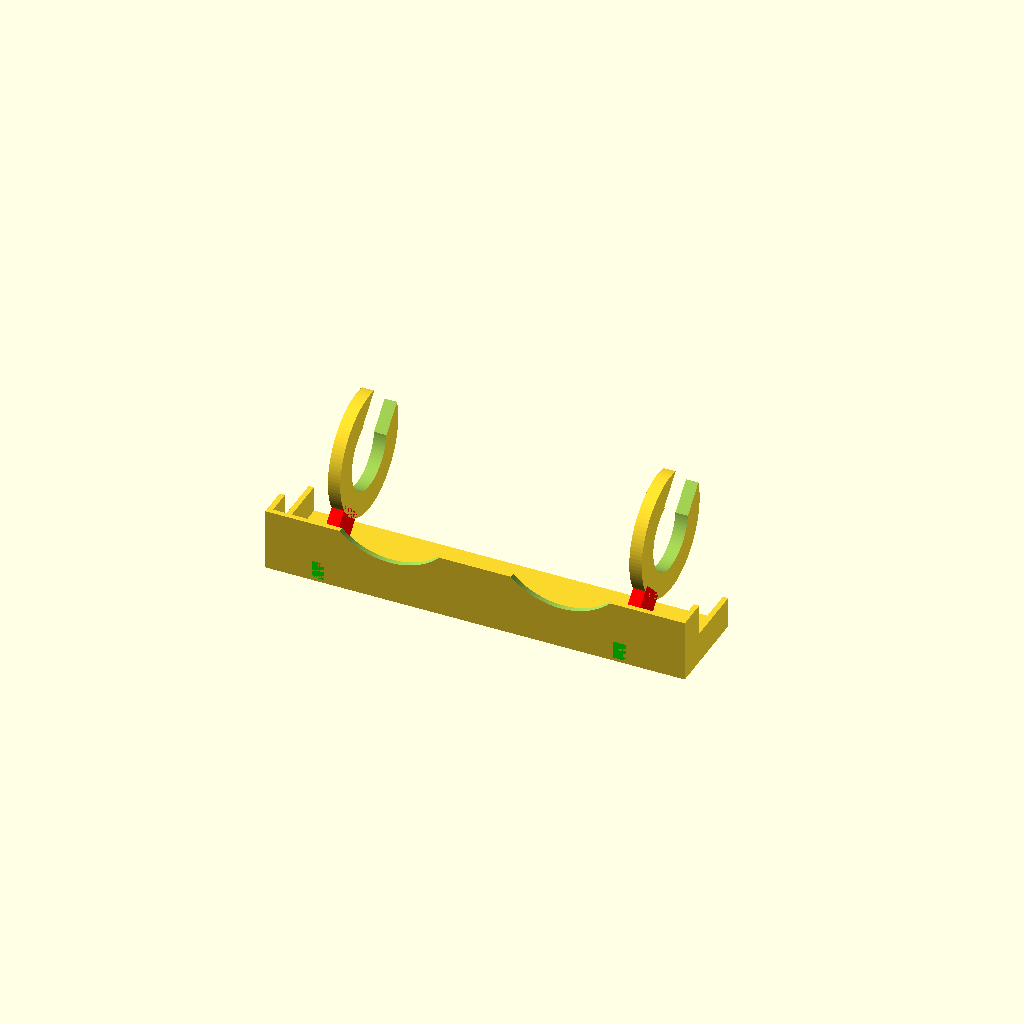
Cell 1: the model at its default parameters.
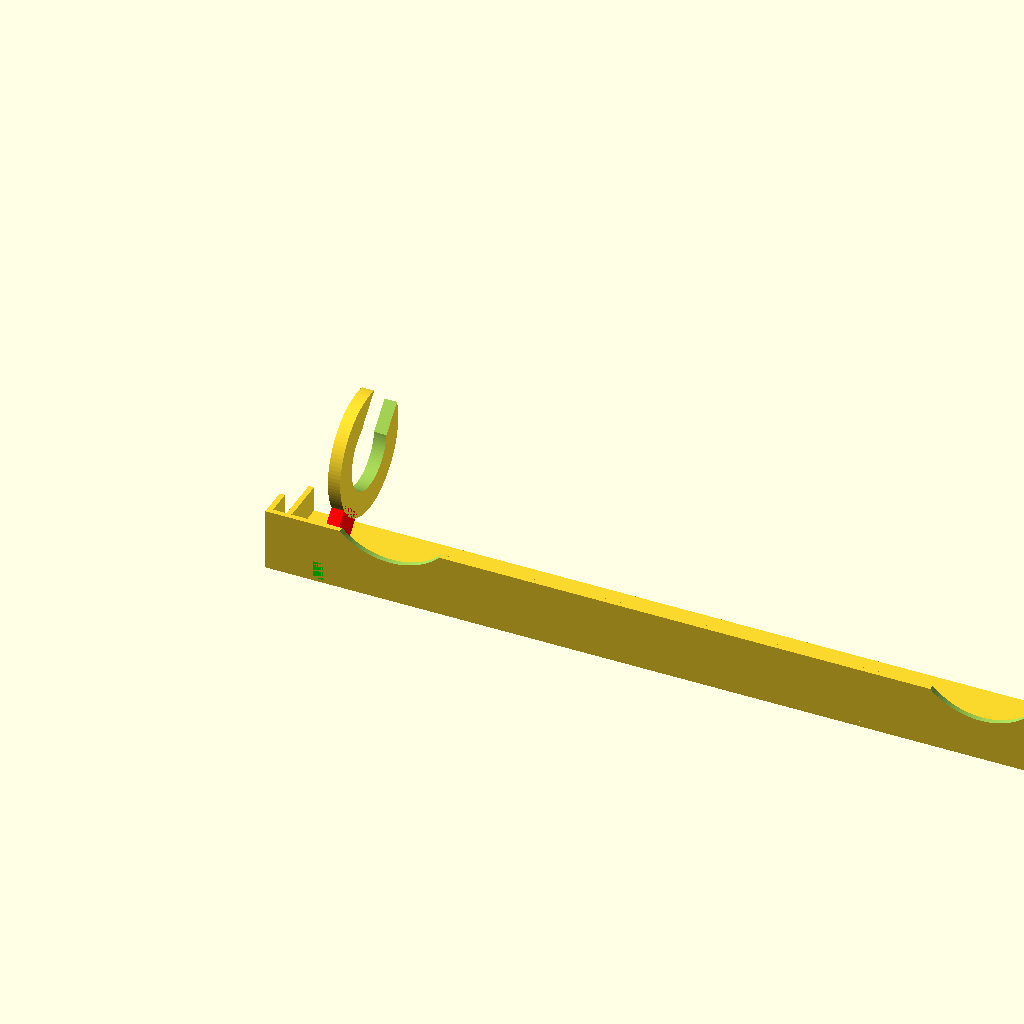
Cell 2: laenge = 270 (everything else at default).
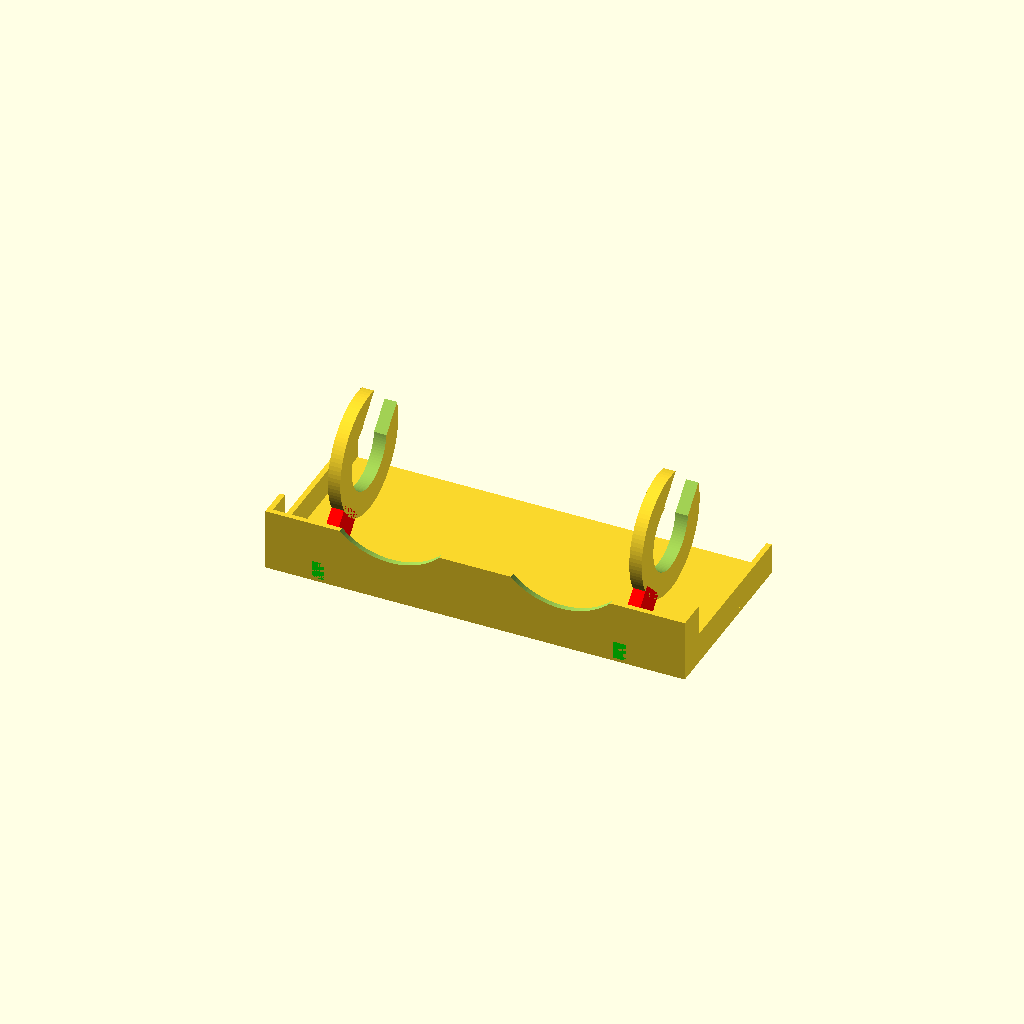
Cell 3: schenkel1 = 60 (everything else at default).
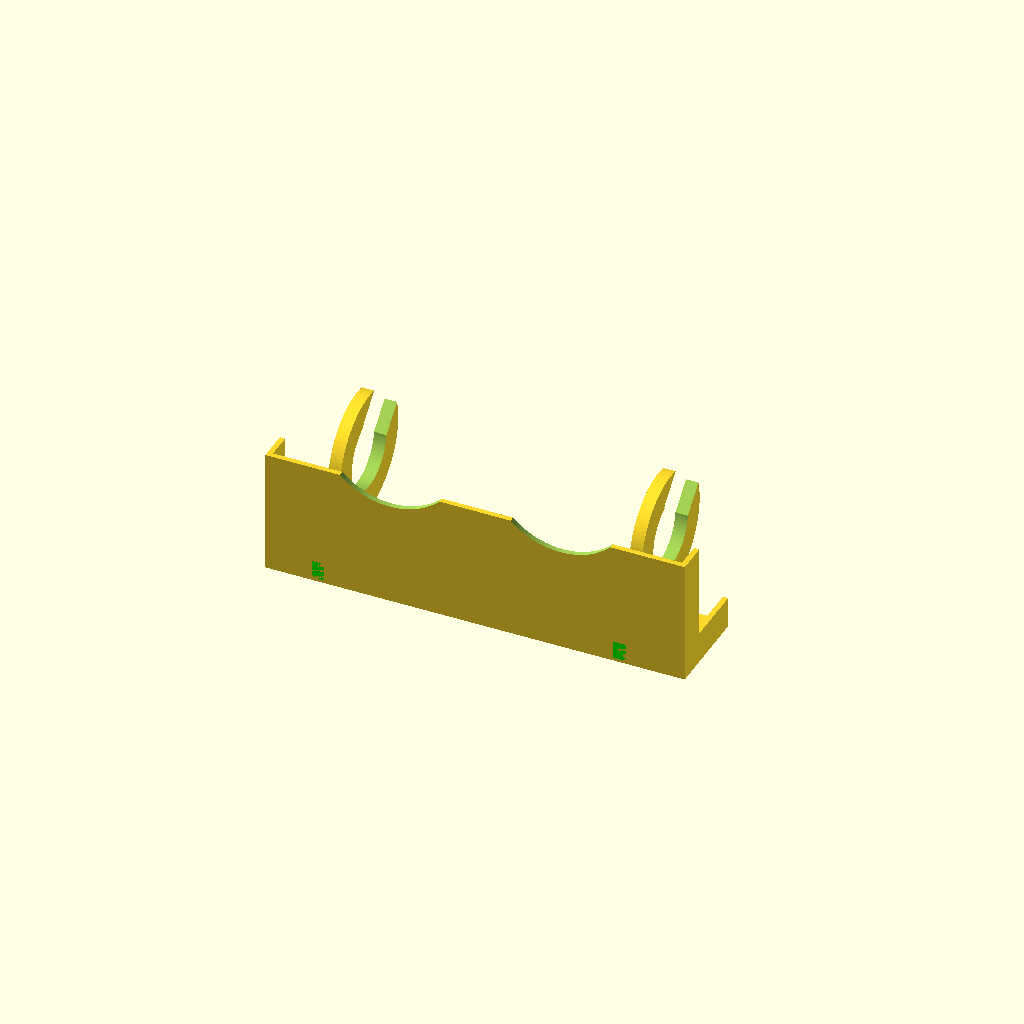
Cell 4: schenkel2 = 40 (everything else at default).
One fixed orthographic camera (rotation 55°, 0°, 25°; colour scheme Cornfield) for every cell.
OpenSCAD source file heizkörperecke-135.scad:
// Parameter
dicke = 1.7;           // Materialstärke
laenge = 135;          // Länge des Winkels
schenkel1 = 30;        // Breite Schenkel 1
schenkel2 = 20;        // Breite Schenkel 2
einbuchtung_breite = 33;
einbuchtung_tiefe = 6.5;
abstand_vom_rand = 40;  //Einbuchtung
radius = 23;            //Einbuchtung
begrenzungshoehe = 10; // Begrenzung rechts und links

// Schlüssel-Parameter
maul_aussen = 40;
maul_innen = 24;
maul_dicke = 4;
maul_winkel = 45;  // Neigung des Schlüssels
maul_abstand = 15;

module maulschluessel() {
    difference() {
        // Außenkreis
        cylinder(h = maul_dicke, r = maul_aussen / 2, $fn = 100);

        // Innenausschnitt (Maulöffnung)
        translate([0, 0, -1])
          cylinder(h = maul_dicke + 2, r = maul_innen / 2, $fn = 100);

        // Schlitz in Richtung Öffnung
        rotate([0, 0, -135])
        translate([5, -maul_innen/2+0.5, -1])
            cube([maul_innen, maul_innen-3, maul_dicke + 2]);
    }



}

module maulhalter(pos_x) {
        translate([pos_x-maul_dicke, 0, 1])
    color([0,1,0]) 
            cube([maul_dicke, 15, 5+dicke-1]);
      
        translate([pos_x-maul_dicke, 12, 0])
          rotate([45, 0, 0])
            color([1,0,0]) 
            cube([maul_dicke, 15, 11]);
}

module seitliche_begrenzung(pos_x) {
    // Eine 10mm hohe Wand an einer Stirnseite des Winkels
    translate([pos_x, 0, 0])
        cube([dicke, schenkel1, begrenzungshoehe]); // auf Schenkel 1
    translate([pos_x, 0, 0])
        cube([dicke, begrenzungshoehe,schenkel2]); // auf Schenkel 1
}


difference() {
    union() {
        // Schenkel 1 (unten)
        cube([laenge, schenkel1, dicke]);

        // Schenkel 2 (oben)
        translate([0, 0, 0])
            cube([laenge, dicke, schenkel2]);
        
        // Rechte Begrenzung (am Ende)
        seitliche_begrenzung(laenge - dicke);

        // Linke Begrenzung (am Anfang)
        seitliche_begrenzung(0);

        // Maulschlüssel links vorne
        translate([maul_abstand+maul_dicke, maul_aussen/2+11, maul_aussen/2+7])
         rotate([180, 90, 0]) {
            maulschluessel();
         }
         //halter
        maulhalter(maul_abstand+maul_dicke);

        // Zweiter Schlüssel rechts hinten 
      translate([laenge-maul_abstand-maul_dicke,maul_aussen/2+11,maul_aussen/2+7])
        rotate([180, 90, 0])
            maulschluessel();   
         //halter
        maulhalter(laenge-maul_abstand-maul_dicke);
           
      }

    // Einbuchtungen auf Schenkel 2
    for (pos = [abstand_vom_rand, laenge - abstand_vom_rand]) {
        translate([pos, dicke+0.5, schenkel2+radius-einbuchtung_tiefe])
            rotate([90, 0, 0])
                cylinder(h = dicke + 1.2, r = radius, $fn = 100);
    }

}
    
Parameter table extracted from the source (name, type, default, range or options):
dicke: number, default 1.7
laenge: number, default 135
schenkel1: number, default 30
schenkel2: number, default 20
einbuchtung_breite: number, default 33
einbuchtung_tiefe: number, default 6.5
abstand_vom_rand: number, default 40
radius: number, default 23
begrenzungshoehe: number, default 10
maul_aussen: number, default 40
maul_innen: number, default 24
maul_dicke: number, default 4
maul_winkel: number, default 45
maul_abstand: number, default 15
